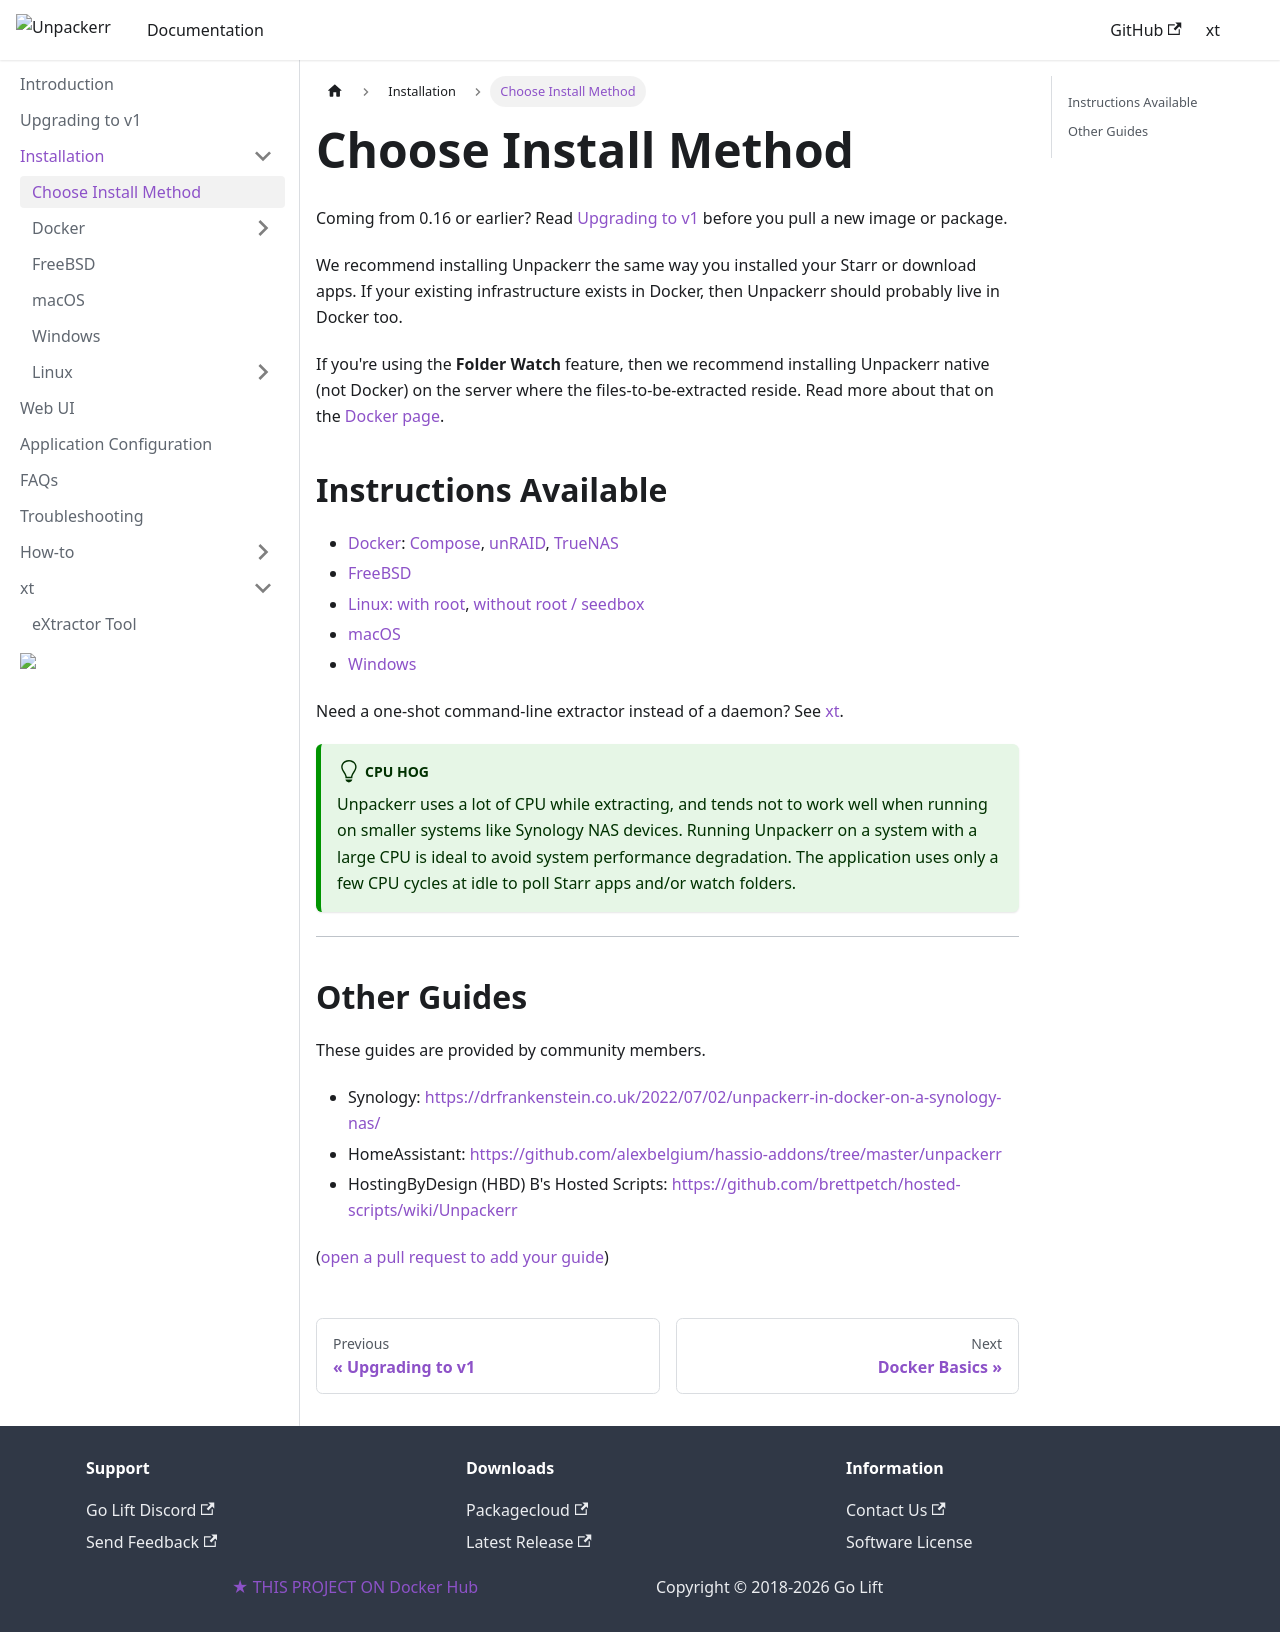

repository: Unpackerr/unpackerr.github.io · page: docs/install/choosemethod/index.html · generator: docusaurus

---
id: choosemethod
title: Choose Install Method
description: Choose an Unpackerr install method.
---

Coming from 0.16 or earlier? Read [Upgrading to v1](/docs/install/upgrading) before you
pull a new image or package.

We recommend installing Unpackerr the same way you installed your
Starr or download apps. If your existing infrastructure exists in Docker,
then Unpackerr should probably live in Docker too.

If you're using the **Folder Watch** feature, then we recommend installing
Unpackerr native (not Docker) on the server where the files-to-be-extracted
reside. Read more about that on the [Docker page](docker#folder-watcher).

## Instructions Available

- [Docker](/docs/install/docker): [Compose](/docs/install/compose),
    [unRAID](/docs/install/unraid), [TrueNAS](/docs/install/truenas-scale)
- [FreeBSD](/docs/install/freebsd)
- [Linux: with root](/docs/install/linux), [without root / seedbox](/docs/install/seedbox)
- [macOS](/docs/install/macos)
- [Windows](/docs/install/windows)

Need a one-shot command-line extractor instead of a daemon? See [xt](/docs/xt).

:::tip[CPU Hog]
Unpackerr uses a lot of CPU while extracting, and tends not to work well when
running on smaller systems like Synology NAS devices. Running Unpackerr on
a system with a large CPU is ideal to avoid system performance degradation.
The application uses only a few CPU cycles at idle to poll Starr apps and/or
watch folders.
:::

---

## Other Guides

These guides are provided by community members.

- Synology: https://drfrankenstein.co.uk/2022/07/02/unpackerr-in-docker-on-a-synology-nas/
- HomeAssistant: https://github.com/alexbelgium/hassio-addons/tree/master/unpackerr
- HostingByDesign (HBD) B's Hosted Scripts: https://github.com/brettpetch/hosted-scripts/wiki/Unpackerr

([open a pull request to add your guide](https://github.com/Unpackerr/unpackerr.github.io/blob/main/docs/install/choosemethod.md))
